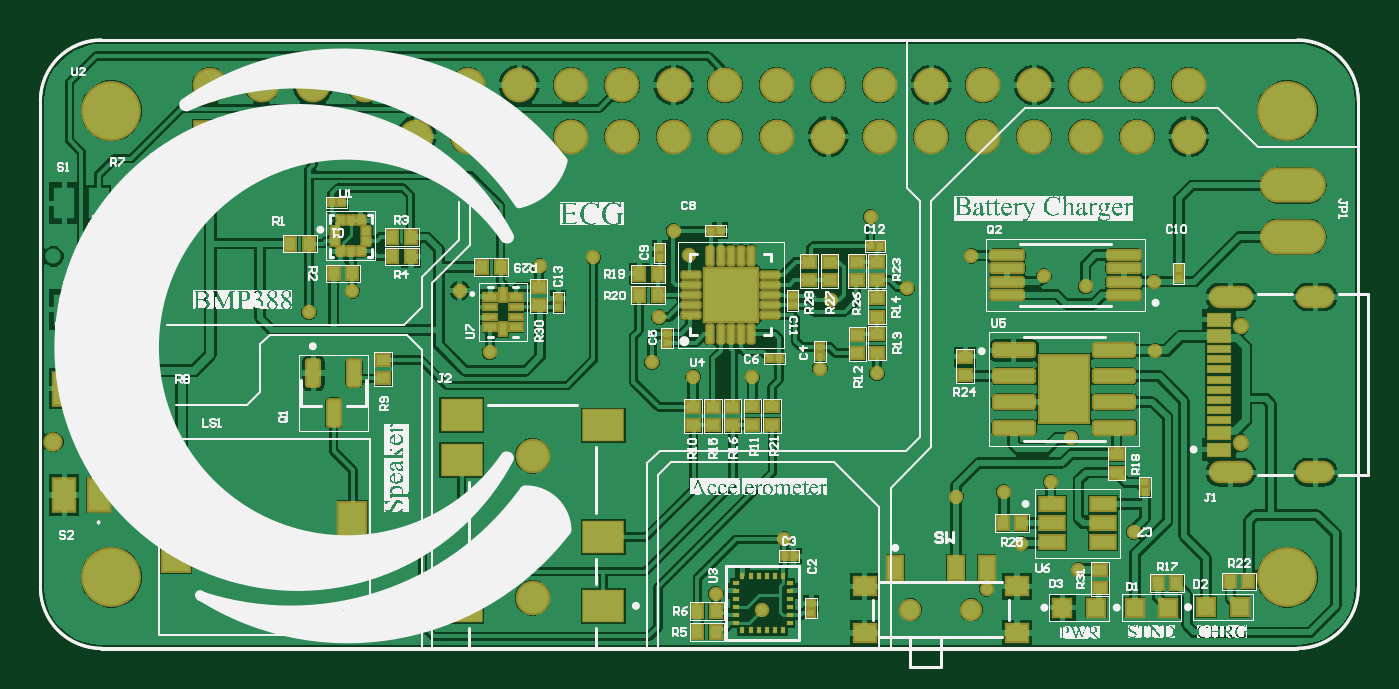
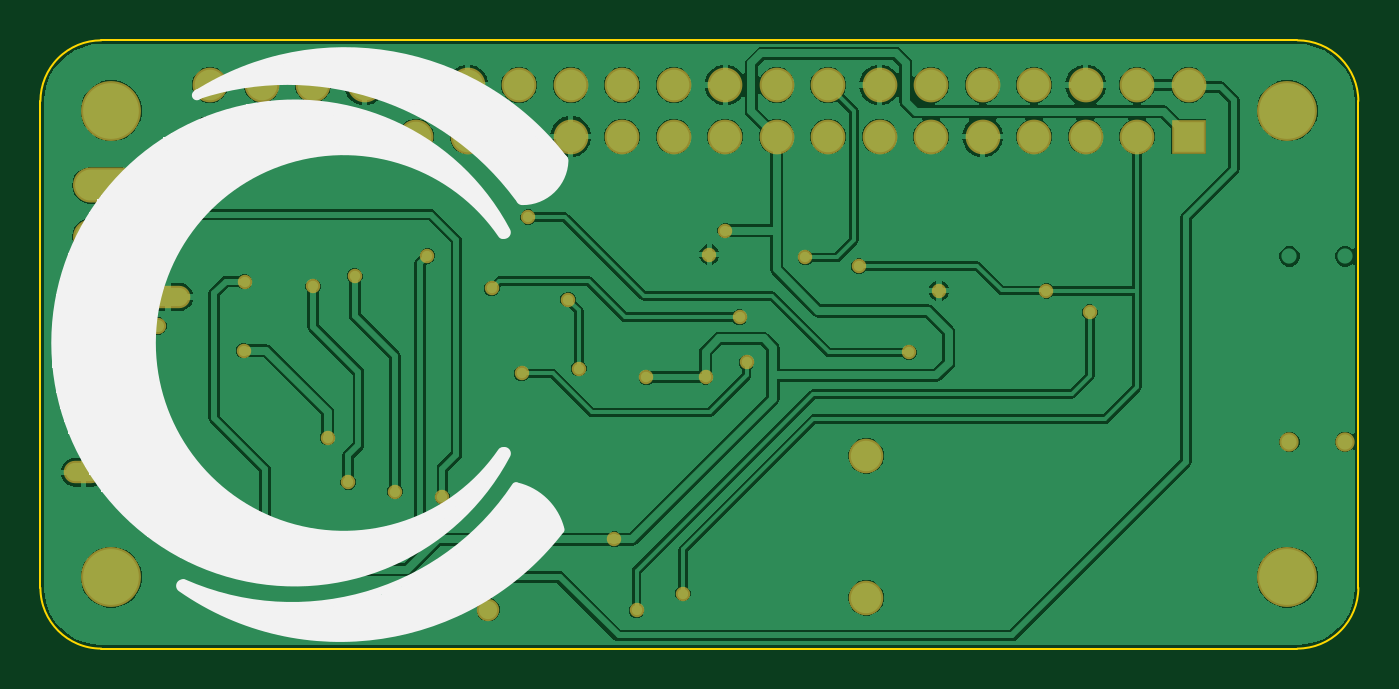
Circuit board: 9 layer files. Board 65.0 x 30.0 mm.
- bottom_copper: Ivan Ursul - RPi ZERO.GBL (56278 bytes)
- bottom_silk: Ivan Ursul - RPi ZERO.GBO (11746 bytes)
- paste: Ivan Ursul - RPi ZERO.GBP (282 bytes)
- bottom_mask: Ivan Ursul - RPi ZERO.GBS (2851 bytes)
- outline: Ivan Ursul - RPi ZERO.GKO (715 bytes)
- top_copper: Ivan Ursul - RPi ZERO.GTL (105546 bytes)
- top_silk: Ivan Ursul - RPi ZERO.GTO (277962 bytes)
- paste: Ivan Ursul - RPi ZERO.GTP (8704 bytes)
- top_mask: Ivan Ursul - RPi ZERO.GTS (10717 bytes)

=== bottom_copper: Ivan Ursul - RPi ZERO.GBL (56278 bytes, source omitted) ===
=== bottom_silk: Ivan Ursul - RPi ZERO.GBO (11746 bytes, source omitted) ===
=== paste: Ivan Ursul - RPi ZERO.GBP ===
G04*
G04 #@! TF.GenerationSoftware,Altium Limited,Altium Designer,24.0.1 (36)*
G04*
G04 Layer_Color=128*
%FSLAX44Y44*%
%MOMM*%
G71*
G04*
G04 #@! TF.SameCoordinates,AAA4E2E7-C06B-4B28-9501-2596A0623A30*
G04*
G04*
G04 #@! TF.FilePolarity,Positive*
G04*
G01*
G75*
M02*

=== bottom_mask: Ivan Ursul - RPi ZERO.GBS ===
G04*
G04 #@! TF.GenerationSoftware,Altium Limited,Altium Designer,24.0.1 (36)*
G04*
G04 Layer_Color=16711935*
%FSLAX44Y44*%
%MOMM*%
G71*
G04*
G04 #@! TF.SameCoordinates,AAA4E2E7-C06B-4B28-9501-2596A0623A30*
G04*
G04*
G04 #@! TF.FilePolarity,Negative*
G04*
G01*
G75*
%ADD71C,1.1032*%
%ADD72O,3.2512X1.7272*%
%ADD73C,0.8032*%
%ADD74O,2.2032X1.1032*%
%ADD75O,1.9032X1.1032*%
%ADD76C,1.7032*%
%ADD77C,2.9532*%
%ADD78C,1.7112*%
%ADD79R,1.7112X1.7112*%
%ADD80C,0.9533*%
%ADD81C,0.7112*%
D71*
X1089646Y917956D02*
D03*
X1119646D02*
D03*
D72*
X1278382Y1127252D02*
D03*
Y1101852D02*
D03*
D73*
X1252504Y1000054D02*
D03*
Y1057854D02*
D03*
D74*
X1247604Y985704D02*
D03*
Y1072204D02*
D03*
D75*
X1289304Y985704D02*
D03*
Y1072204D02*
D03*
D76*
X903224Y993850D02*
D03*
Y923850D02*
D03*
D77*
X1275520Y1164020D02*
D03*
Y934020D02*
D03*
X695520Y1164020D02*
D03*
Y934020D02*
D03*
D78*
X1226820Y1176720D02*
D03*
Y1151320D02*
D03*
X1201420Y1176720D02*
D03*
Y1151320D02*
D03*
X1176020Y1176720D02*
D03*
Y1151320D02*
D03*
X1150620Y1176720D02*
D03*
Y1151320D02*
D03*
X1125220Y1176720D02*
D03*
Y1151320D02*
D03*
X1099820Y1176720D02*
D03*
Y1151320D02*
D03*
X1074420Y1176720D02*
D03*
Y1151320D02*
D03*
X1049020Y1176720D02*
D03*
Y1151320D02*
D03*
X1023620Y1176720D02*
D03*
Y1151320D02*
D03*
X998220Y1176720D02*
D03*
Y1151320D02*
D03*
X972820Y1176720D02*
D03*
Y1151320D02*
D03*
X947420Y1176720D02*
D03*
Y1151320D02*
D03*
X922020Y1176720D02*
D03*
Y1151320D02*
D03*
X896620Y1176720D02*
D03*
Y1151320D02*
D03*
X871220Y1176720D02*
D03*
Y1151320D02*
D03*
X845820Y1176720D02*
D03*
Y1151320D02*
D03*
X820420Y1176720D02*
D03*
Y1151320D02*
D03*
X795020Y1176720D02*
D03*
Y1151320D02*
D03*
X769620Y1176720D02*
D03*
Y1151320D02*
D03*
X744220Y1176720D02*
D03*
D79*
Y1151320D02*
D03*
D80*
X666971Y1000760D02*
D03*
X694469D02*
D03*
D81*
X980593Y1093111D02*
D03*
X972820Y1104900D02*
D03*
X867309Y1075331D02*
D03*
X1172464Y937768D02*
D03*
X1027430Y952754D02*
D03*
X933196Y1091692D02*
D03*
X906780Y1087374D02*
D03*
X1011682Y1032510D02*
D03*
X982472Y1032764D02*
D03*
X1127146Y928222D02*
D03*
X1158748Y980948D02*
D03*
X1112266Y973582D02*
D03*
X1073150Y1034542D02*
D03*
X962152Y1039876D02*
D03*
X792937Y1064678D02*
D03*
X1016508Y917702D02*
D03*
X993648Y925830D02*
D03*
X882137Y1044848D02*
D03*
X1069980Y1111626D02*
D03*
X965708Y1062228D02*
D03*
X814324Y1075182D02*
D03*
X1087882Y1076452D02*
D03*
X1050290Y1070864D02*
D03*
X1044956Y1036828D02*
D03*
X1168908Y1002792D02*
D03*
X1135634Y976122D02*
D03*
X1155446Y1082548D02*
D03*
X1209802Y1079754D02*
D03*
X1199642Y956310D02*
D03*
X1119632Y1092454D02*
D03*
X1144270Y950468D02*
D03*
X1176020Y1077468D02*
D03*
X1210310Y1045718D02*
D03*
M02*

=== outline: Ivan Ursul - RPi ZERO.GKO ===
G04*
G04 #@! TF.GenerationSoftware,Altium Limited,Altium Designer,24.0.1 (36)*
G04*
G04 Layer_Color=16711935*
%FSLAX44Y44*%
%MOMM*%
G71*
G04*
G04 #@! TF.SameCoordinates,AAA4E2E7-C06B-4B28-9501-2596A0623A30*
G04*
G04*
G04 #@! TF.FilePolarity,Positive*
G04*
G01*
G75*
%ADD18C,0.0762*%
D18*
X1280520Y898766D02*
G03*
X1310520Y928766I0J30000D01*
G01*
X1310520Y1168766D02*
G03*
X1280520Y1198766I-30000J0D01*
G01*
X690520Y1198766D02*
G03*
X660520Y1168766I0J-30000D01*
G01*
X660520Y928766D02*
G03*
X690520Y898766I30000J0D01*
G01*
Y898766D02*
X1280520D01*
X1310520Y1168766D02*
X1310520Y928766D01*
X690520Y1198766D02*
X1280520Y1198766D01*
X660520Y1168766D02*
X660520Y928766D01*
M02*

=== top_copper: Ivan Ursul - RPi ZERO.GTL (105546 bytes, source omitted) ===
=== top_silk: Ivan Ursul - RPi ZERO.GTO (277962 bytes, source omitted) ===
=== paste: Ivan Ursul - RPi ZERO.GTP (8704 bytes, source omitted) ===
=== top_mask: Ivan Ursul - RPi ZERO.GTS (10717 bytes, source omitted) ===
